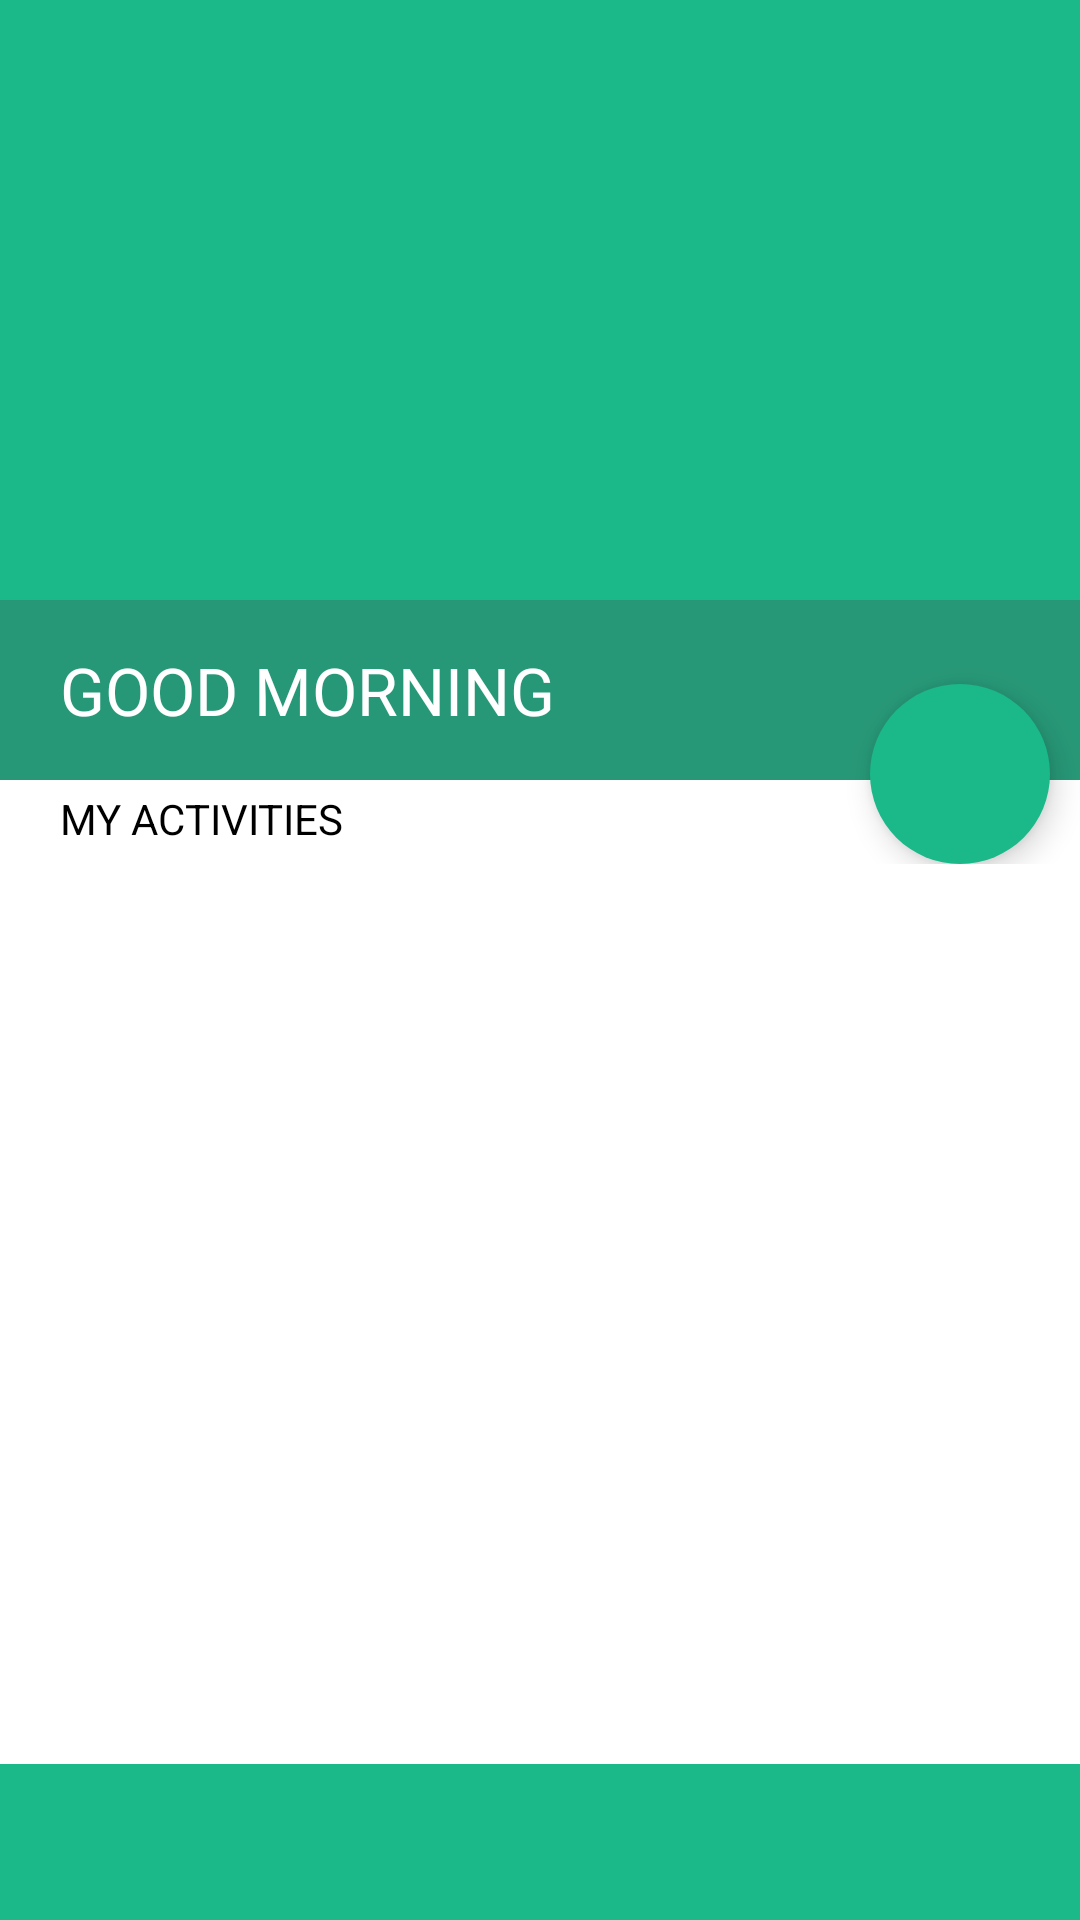

Android layout source for this screen:
<!-- AndroidManifest.xml: application theme AppTheme -->
<!-- res/layout/activity_view_todo_list.xml -->
<RelativeLayout xmlns:android="http://schemas.android.com/apk/res/android"
    xmlns:app="http://schemas.android.com/apk/res-auto"
    android:layout_width="match_parent"
    android:layout_height="match_parent"
    android:background="@color/primary">

    <LinearLayout
        android:id="@+id/weatherData"
        android:layout_width="match_parent"
        android:layout_height="200dp"
        android:orientation="horizontal">

        <LinearLayout
            android:layout_width="match_parent"
            android:layout_height="wrap_content"
            android:orientation="vertical"
            android:layout_gravity="center_vertical"
            android:layout_marginLeft="20dp"
            android:layout_weight="1">

            <TextView
                android:id="@+id/city_field"
                android:layout_width="wrap_content"
                android:layout_height="wrap_content"
                android:textColor="@color/primary_text"
                android:textAppearance="?android:attr/textAppearanceLarge"
                android:textSize="20sp" />

            <TextView
                android:id="@+id/mTime"
                android:layout_width="wrap_content"
                android:layout_height="wrap_content"
                android:textColor="@color/primary_text"
                android:textAppearance="?android:attr/textAppearanceMedium"
                android:textSize="40sp" />

            <TextView
                android:id="@+id/mDate"
                android:layout_width="wrap_content"
                android:layout_height="wrap_content"
                android:textColor="@color/primary_text"
                android:textAppearance="?android:attr/textAppearanceMedium"
                android:textSize="13sp" />

        </LinearLayout>

        <LinearLayout
            android:layout_width="match_parent"
            android:layout_height="wrap_content"
            android:orientation="vertical"
            android:layout_gravity="center_vertical"
            android:layout_marginRight="30dp"
            android:layout_weight="1">

            <TextView
                android:id="@+id/weather_icon"
                android:layout_width="wrap_content"
                android:layout_height="wrap_content"
                android:layout_gravity="right"
                android:textColor="@color/primary_text"
                android:textAppearance="?android:attr/textAppearanceLarge"
                android:textSize="40sp"
                />

            <TextView
                android:id="@+id/current_temperature_field"
                android:layout_width="wrap_content"
                android:layout_height="wrap_content"
                android:layout_gravity="right"
                android:textColor="@color/primary_text"
                android:textAppearance="?android:attr/textAppearanceLarge"
                android:textSize="30sp" />

            <TextView
                android:id="@+id/details_field"
                android:layout_width="wrap_content"
                android:layout_height="wrap_content"
                android:layout_gravity="right"
                android:textColor="@color/primary_text"
                android:textAppearance="?android:attr/textAppearanceMedium"
                />

        </LinearLayout>

    </LinearLayout>

    <FrameLayout
        android:id="@+id/textGoodmorning"
        android:layout_width="match_parent"
        android:layout_height="wrap_content"
        android:layout_below="@+id/weatherData"
        android:background="@color/white">

        <LinearLayout
            android:id="@+id/placeNameHolder"
            android:layout_width="match_parent"
            android:layout_height="60dp"
            android:background="@color/primary_dark">

            <TextView
                android:id="@+id/textView"
                android:layout_width="wrap_content"
                android:layout_height="wrap_content"
                android:layout_gravity="center"
                android:layout_marginLeft="20dp"
                android:text="GOOD MORNING"
                android:textAppearance="?android:attr/textAppearanceLarge"
                android:textColor="@android:color/white" />

        </LinearLayout>

        <android.support.design.widget.FloatingActionButton
            android:id="@+id/btn_finish"
            android:layout_width="@dimen/floating_button_size"
            android:layout_height="@dimen/floating_button_size"
            android:layout_gravity="end"
            android:layout_marginRight="10dp"
            android:layout_marginTop="28dp"
            android:src="@drawable/icn_done"
            app:borderWidth="0dp"
            app:elevation="6dp"
            app:pressedTranslationZ="12dp" />

    </FrameLayout>

    <TextView
        android:layout_width="wrap_content"
        android:layout_height="wrap_content"
        android:layout_marginLeft="20dp"
        android:layout_marginTop="-25dp"
        android:layout_below="@+id/textGoodmorning"
        android:text="MY ACTIVITIES"
        android:textAppearance="?android:attr/textAppearanceSmall"
        android:textColor="@color/back_text" />

    <ListView
        android:id="@+id/todolist"
        android:layout_width="match_parent"
        android:layout_height="300dp"
        android:layout_below="@+id/textGoodmorning"
        android:paddingTop="10dp"
        android:background="@color/white"/>

</RelativeLayout>
<!-- resources referenced by this layout -->
<resources>
  <color name="back_text">#000000</color>
  <color name="primary">#1BB88A</color>
  <color name="primary_dark">#279877</color>
  <color name="primary_text">#FFFFFF</color>
  <color name="white">#FFFFFF</color>
  <dimen name="floating_button_size">60dp</dimen>
  <style name="AppTheme" parent="Theme.AppCompat.Light.NoActionBar">
          
          <item name="colorPrimary">@color/colorPrimary</item>
          <item name="colorPrimaryDark">@color/colorPrimaryDark</item>
          <item name="colorAccent">@color/colorAccent</item>
          <item name="android:textColorPrimary">@color/primary_text</item>
          <item name="android:textColorSecondary">@color/secondary_text</item>
          <item name="android:windowBackground">@color/window_background</item>
          <item name="android:windowNoTitle">true</item>
          <item name="windowActionBar">false</item>
      </style>
  <color name="colorPrimary">#1BB88A</color>
  <color name="colorPrimaryDark">#279877</color>
  <color name="colorAccent">#1BB88A</color>
  <color name="secondary_text">#B6B6B6</color>
  <color name="window_background">#FFFFFF</color>
</resources>
